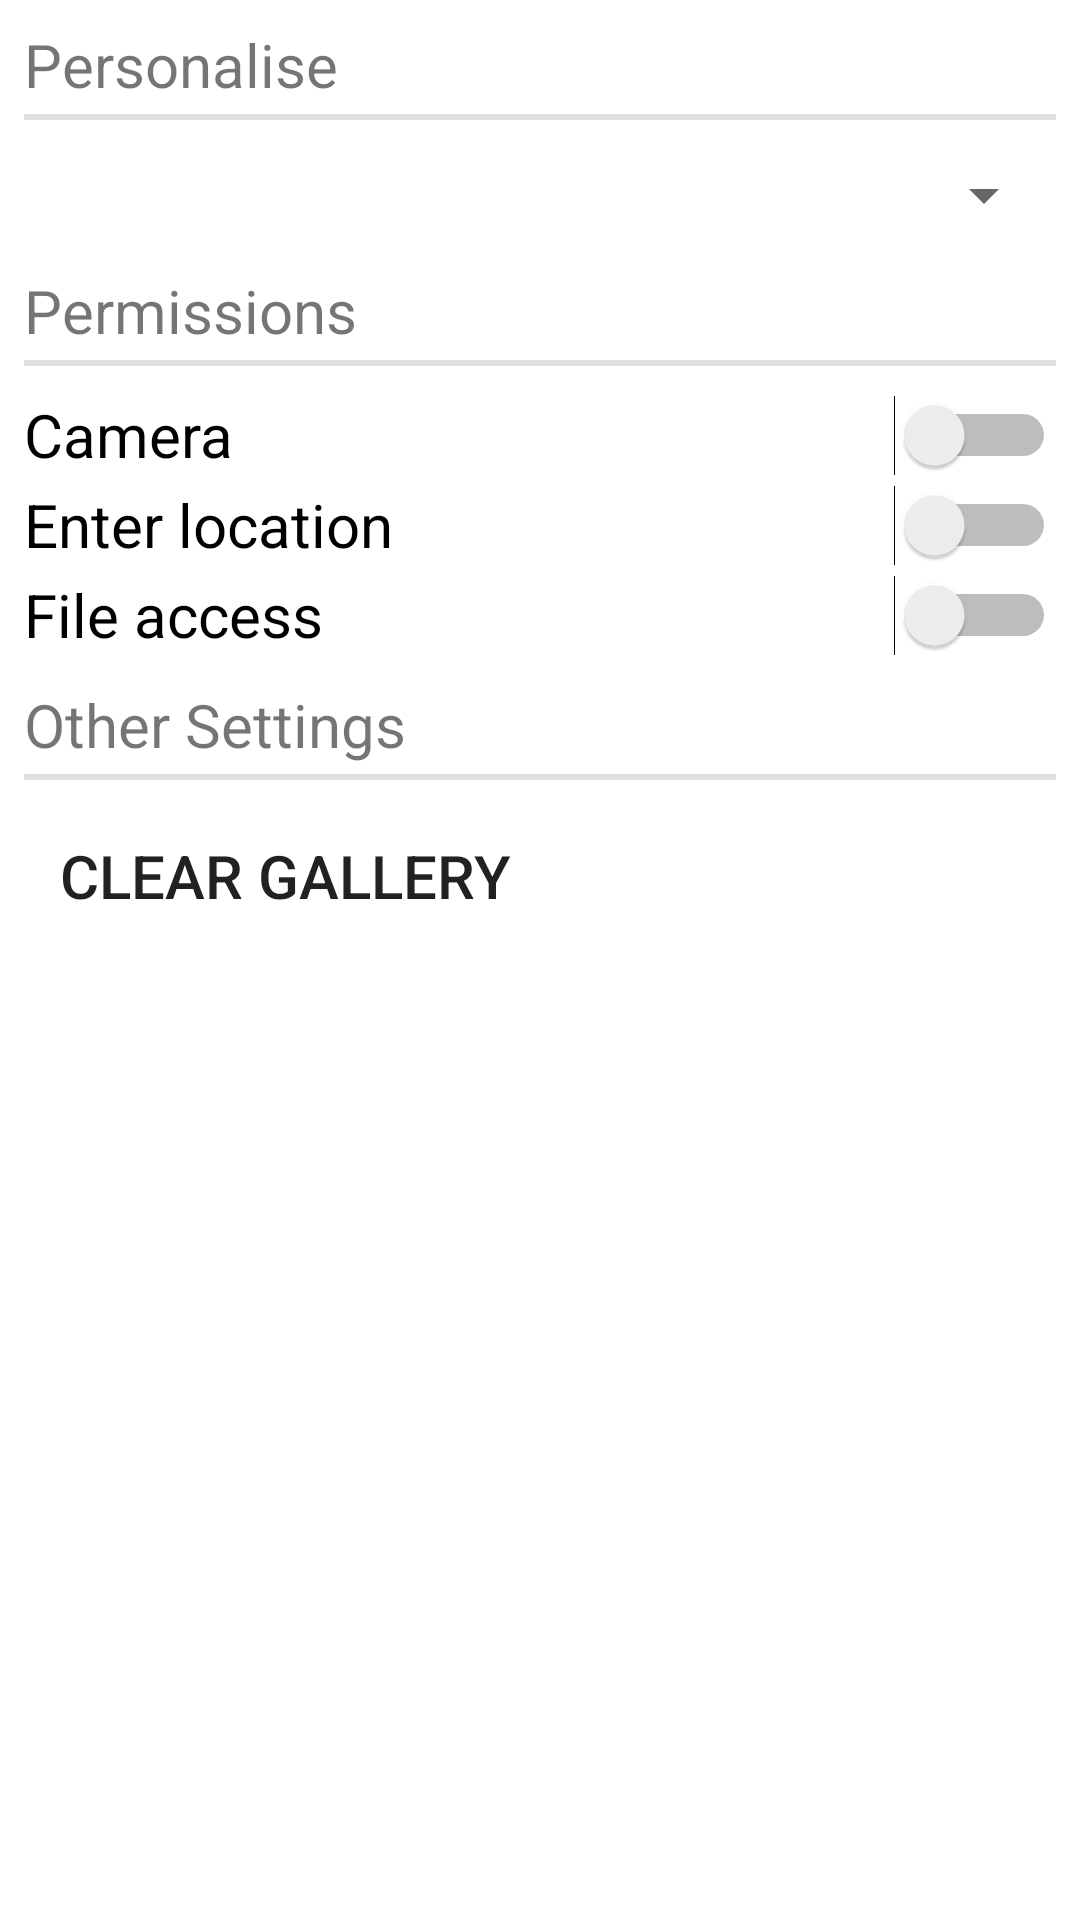

Produce the Android XML layout that renders to this screen, including the resource entries it uses.
<!-- AndroidManifest.xml: application theme AppTheme -->
<!-- res/layout/fragment_settings.xml -->
<?xml version="1.0" encoding="utf-8"?>
<FrameLayout xmlns:android="http://schemas.android.com/apk/res/android"
    xmlns:app="http://schemas.android.com/apk/res-auto"
    xmlns:tools="http://schemas.android.com/tools"
    android:layout_width="match_parent"
    android:layout_height="match_parent"
    tools:context=".SettingsFragment">

    <androidx.constraintlayout.widget.ConstraintLayout
        android:layout_width="match_parent"
        android:layout_height="match_parent"
        android:layout_margin="8dp">

        <TextView
            android:id="@+id/local_title"
            android:layout_width="wrap_content"
            android:layout_height="30dp"
            android:textSize="20sp"
            android:text="@string/local_settings"
            app:layout_constraintLeft_toLeftOf="parent"
            app:layout_constraintTop_toTopOf="parent"
            />

        <View
            android:id="@+id/local_divider"
            android:layout_width="match_parent"
            android:layout_height="2dp"
            android:background="?android:attr/listDivider"
            app:layout_constraintLeft_toLeftOf="parent"
            app:layout_constraintTop_toBottomOf="@id/local_title"
            />

        <Spinner
            android:id="@+id/language_spinner"
            android:layout_width="match_parent"
            android:layout_height="50dp"
            app:layout_constraintTop_toBottomOf="@id/local_divider"
            app:layout_constraintLeft_toLeftOf="parent"
            />

        <TextView
            android:id="@+id/permissions_title"
            android:layout_width="wrap_content"
            android:layout_height="30dp"
            android:textSize="20sp"
            android:text="@string/permissions"
            app:layout_constraintLeft_toLeftOf="parent"
            app:layout_constraintTop_toBottomOf="@id/language_spinner"
            />

        <View
            android:id="@+id/permission_divider"
            android:layout_width="match_parent"
            android:layout_height="2dp"
            android:background="?android:attr/listDivider"
            app:layout_constraintLeft_toLeftOf="parent"
            app:layout_constraintTop_toBottomOf="@id/permissions_title"
            />

        <Switch
            android:id="@+id/camera_perm_switch"
            android:layout_width="match_parent"
            android:layout_height="30dp"
            android:layout_marginTop="8dp"
            android:text="@string/camera"
            android:textSize="20sp"
            app:layout_constraintLeft_toLeftOf="parent"
            app:layout_constraintTop_toBottomOf="@id/permission_divider"
            />

        <Switch
            android:id="@+id/location_perm_switch"
            android:layout_width="match_parent"
            android:layout_height="30dp"
            android:textSize="20sp"
            android:text="@string/location"
            app:layout_constraintTop_toBottomOf="@id/camera_perm_switch"
            app:layout_constraintLeft_toLeftOf="parent"
            />

        <Switch
            android:id="@+id/gallery_perm_switch"
            android:layout_width="match_parent"
            android:layout_height="30dp"
            android:textSize="20sp"
            android:text="@string/gallery_access"
            app:layout_constraintTop_toBottomOf="@id/location_perm_switch"
            app:layout_constraintLeft_toLeftOf="parent"
            />

        <TextView
            android:id="@+id/other_title"
            android:layout_width="wrap_content"
            android:layout_height="30dp"
            android:textSize="20sp"
            android:layout_marginTop="8dp"
            android:text="@string/other_settings"
            app:layout_constraintLeft_toLeftOf="parent"
            app:layout_constraintTop_toBottomOf="@id/gallery_perm_switch"
            />

        <View
            android:id="@+id/other_divider"
            android:layout_width="match_parent"
            android:layout_height="2dp"
            android:background="?android:attr/listDivider"
            app:layout_constraintLeft_toLeftOf="parent"
            app:layout_constraintTop_toBottomOf="@id/other_title"
            />

        <Button
            android:id="@+id/delete_button"
            style="@style/Widget.AppCompat.Button.Borderless"
            android:layout_width="match_parent"
            android:layout_height="wrap_content"
            android:text="@string/clear_gallery"
            android:layout_marginTop="8dp"
            android:textAlignment="viewStart"
            android:textSize="20sp"
            app:layout_constraintLeft_toLeftOf="parent"
            app:layout_constraintTop_toBottomOf="@id/other_divider" />

    </androidx.constraintlayout.widget.ConstraintLayout>
</FrameLayout>
<!-- resources referenced by this layout -->
<resources>
  <string name="camera">Camera</string>
  <string name="clear_gallery">Clear Gallery</string>
  <string name="gallery_access">File access</string>
  <string name="local_settings">Personalise</string>
  <string name="location">Enter location</string>
  <string name="other_settings">Other Settings</string>
  <string name="permissions">Permissions</string>
</resources>
